Run: headless pygame with SDL's dummy video driver; simulated clock (each Clock.tick advances the game by its frame time, no real sleeping); random seed 0; keys injected as events and as key.get_pressed() state; no mouse input.
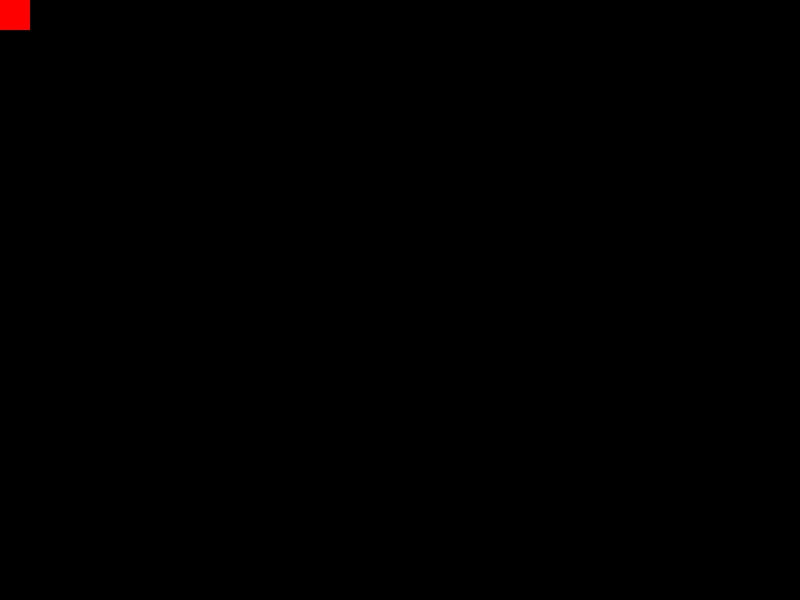
Frame 1 of 4 · flips 1–60 · no input
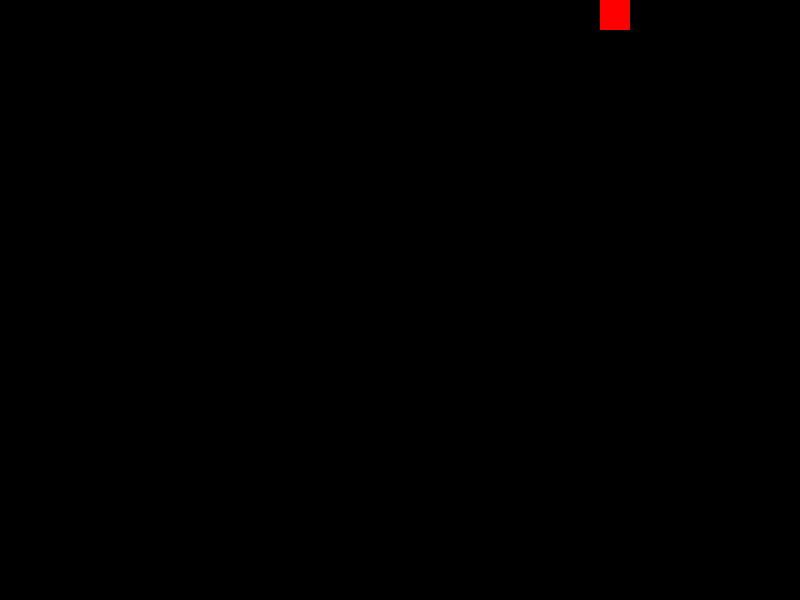
Frame 2 of 4 · flips 61–180 · tapped SPACE, RETURN · held RIGHT (→), D
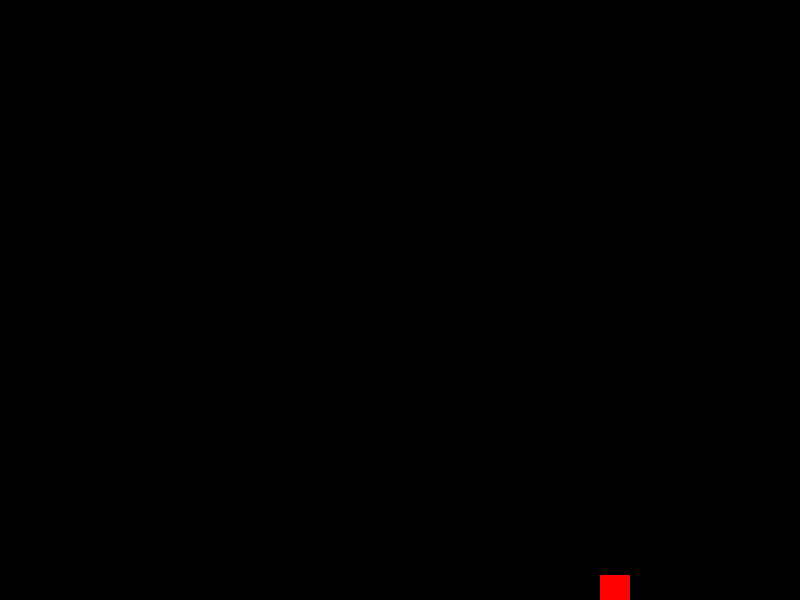
Frame 3 of 4 · flips 181–300 · held DOWN (↓), S
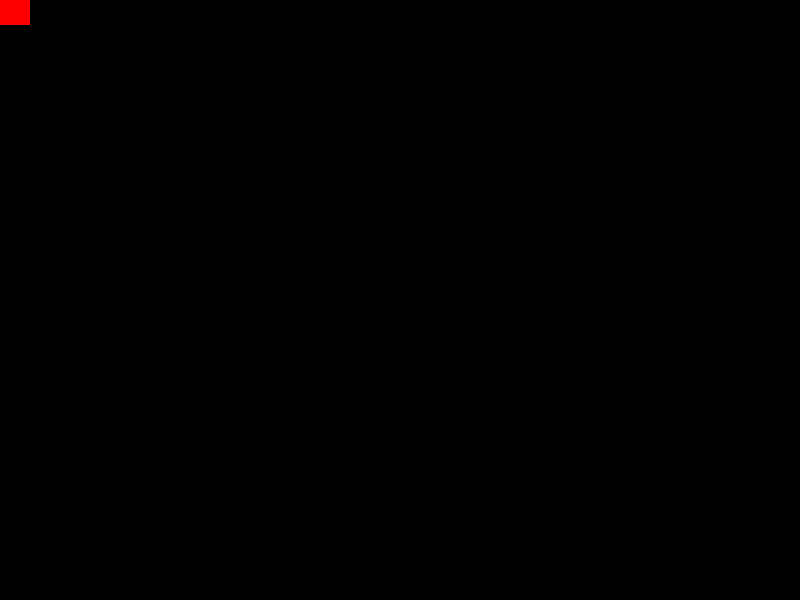
Frame 4 of 4 · flips 301–420 · held LEFT (←), A, UP (↑), W

The pygame program that drew these frames:

import pygame
pygame.init()

red = (255, 0, 0)
black = (0, 0, 0)


width, height = 800, 600

box_x, box_y = 0, 0
rect_1 = pygame.Rect(box_x, box_y, 30, 30)

pygame.display.set_caption("Box Move")
pygame.display.set_mode((width, height))

clock = pygame.time.Clock()
while True:
    clock.tick(60)
    for event in pygame.event.get():
        if event.type == pygame.QUIT:
            pygame.quit()
            exit()

    keys = pygame.key.get_pressed()
    if keys[pygame.K_LEFT]:
        box_x -= 5
    if keys[pygame.K_RIGHT]:
        box_x += 5
    if keys[pygame.K_UP]:
        box_y -= 5
    if keys[pygame.K_DOWN]:
        box_y += 5

    rect_1.topleft = (box_x, box_y)

    if box_x < 0:
        box_x = 0
    
    if box_x > width - rect_1.width:
        box_x = width - rect_1.width
    
    if box_y < 0:
        box_y = 0
    
    if box_y > height - rect_1.height:
        box_y = height - rect_1.height
    
    screen = pygame.display.get_surface()
    screen.fill(black)
    pygame.draw.rect(screen, red, rect_1)
    pygame.display.update()
